Photos from the image-classification dataset "aug_ds" in the GitHub repository JaymarRCezar/Addressing-Class-Imbalance-in-Eye-Disease-Classification-A-Transfer-Learning-based-Approach. Its 3 classes are: cataract, diabetic retinopathy, glaucoma.

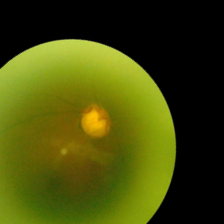
Label: glaucoma

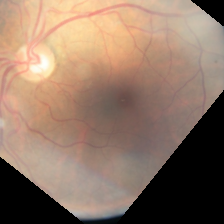
Label: diabetic retinopathy

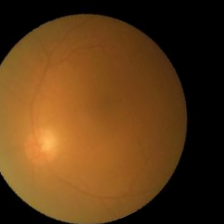
Label: cataract

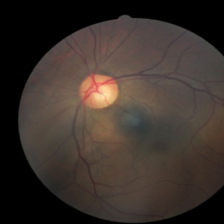
Label: diabetic retinopathy

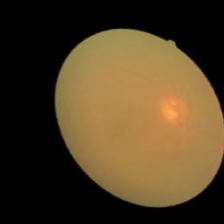
Label: cataract

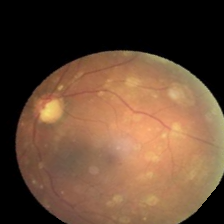
Label: glaucoma
